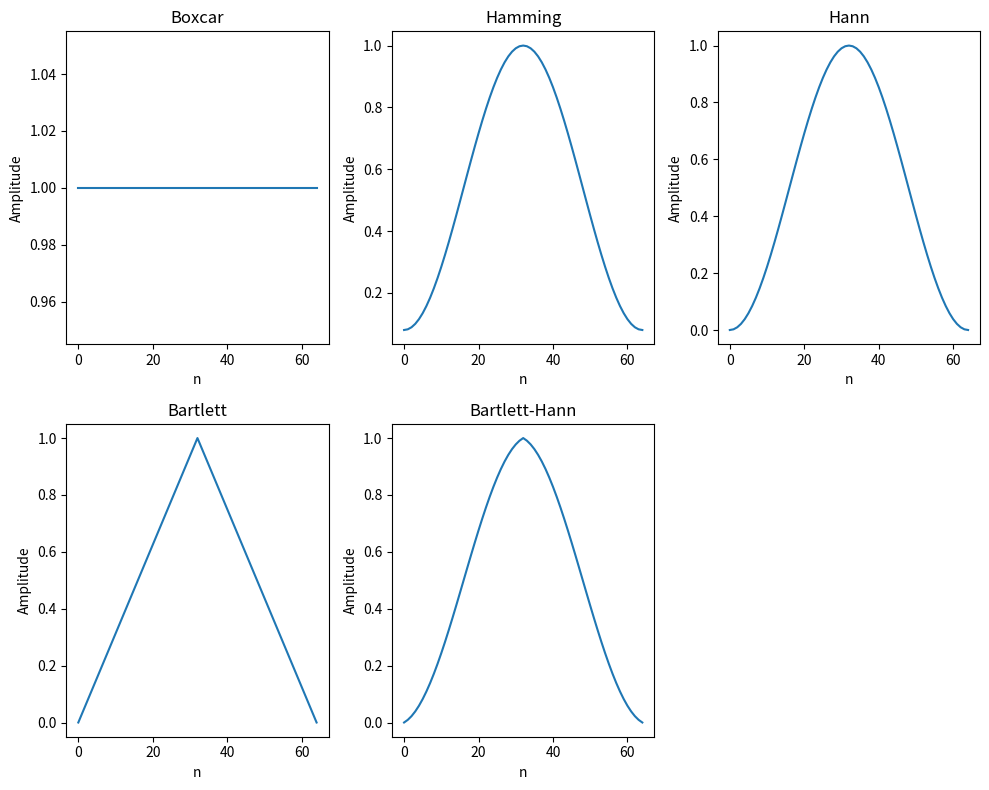

Source code (Python):
import numpy as np
import scipy.signal.windows as window
import matplotlib.pyplot as plt
from matplotlib.widgets import Cursor

M = 65

w = [
    window.boxcar(M),
    window.hamming(M),
    window.hann(M),
    window.bartlett(M),
    window.barthann(M),
    window.kaiser(M, 14)
]

plt.figure(figsize=(10, 8))

window_names = ['Boxcar', 'Hamming', 'Hann', 'Bartlett', 'Bartlett-Hann', 'Kaiser (β=14)']

for n in range(0, 5):
    plt.subplot(2, 3, n + 1)  # 3x2 排列
    plt.plot(w[n])
    plt.title(window_names[n])
    plt.xlabel('n')
    plt.ylabel('Amplitude')

plt.tight_layout()
plt.show()
